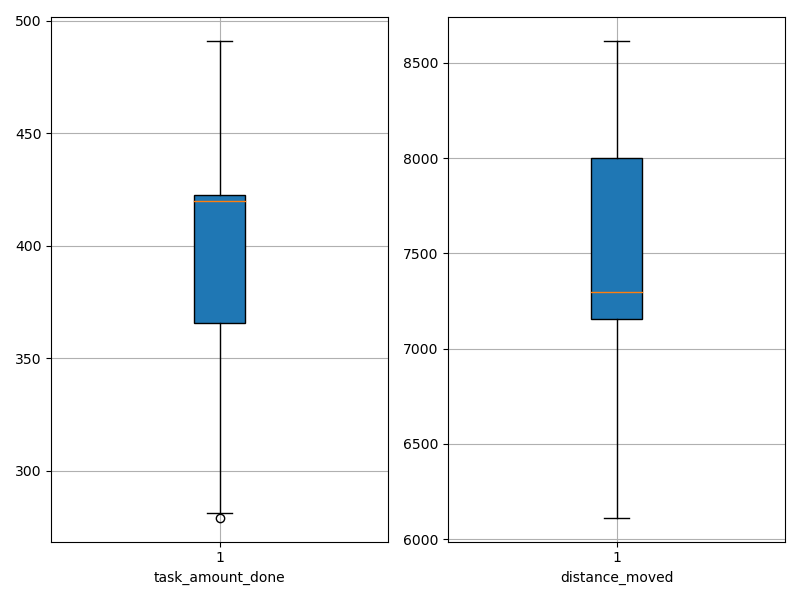

The table this chart was drawn from, first rows:
agent_id, task_amount_done, distance_moved
0, 419.0, 8059
1, 423.0, 7342
2, 348.0, 7824
3, 279.0, 7183
4, 281.0, 6418
5, 487.0, 7147
6, 419.0, 6112
7, 491.0, 7255
8, 422.0, 8308
9, 421.0, 8614
